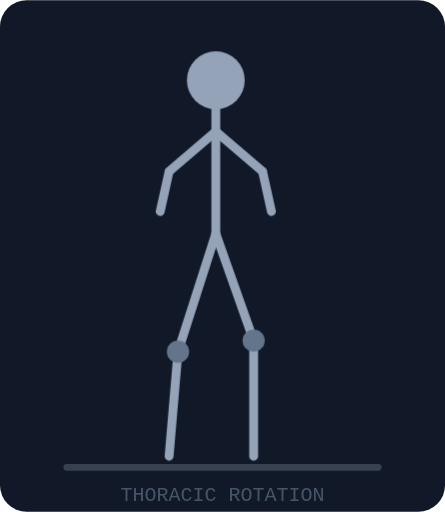
t = 0.00 s
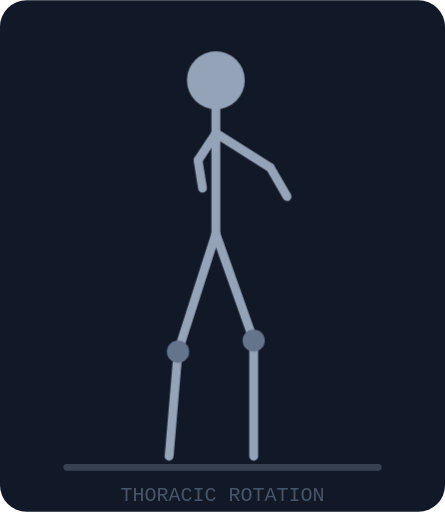
t = 1.33 s
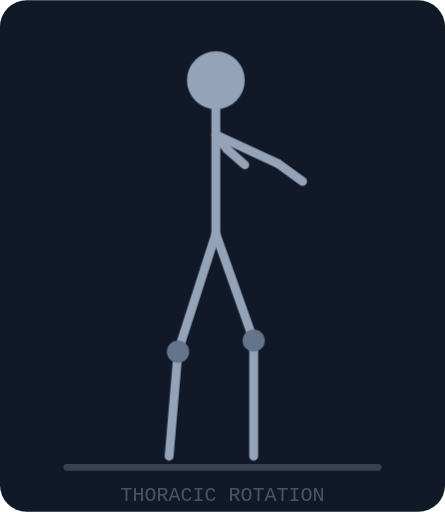
t = 2.67 s
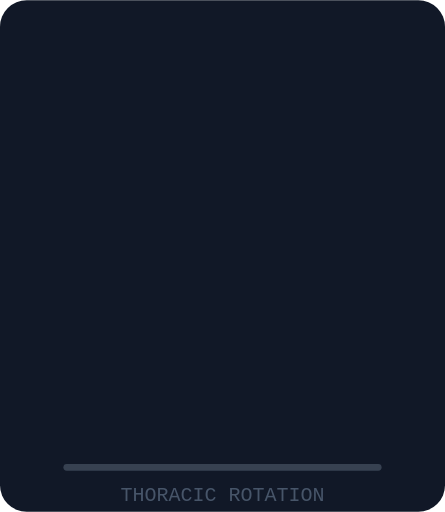
t = 4.00 s
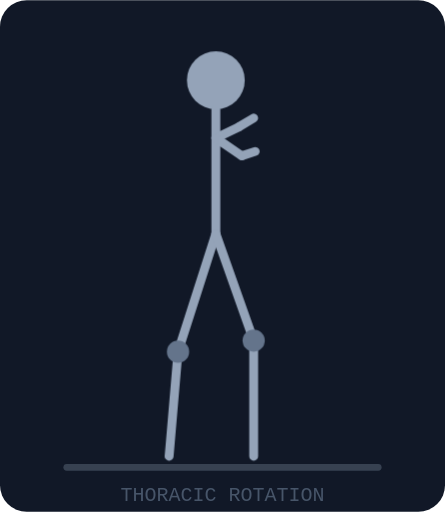
t = 5.33 s
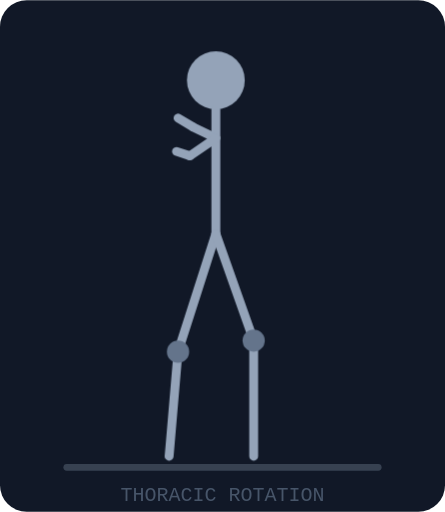
t = 6.67 s

The animated SVG that drew these frames (rendered in a browser with its animation timeline set to each time). Animation: 8 CSS @keyframes rules; one cycle of 8.00 s, repeats indefinitely.

<svg xmlns="http://www.w3.org/2000/svg" viewBox="0 0 200 230">
<rect width="200" height="230" fill="#111827" rx="12"/>
<style>
    .f1{animation:sh1 8s linear infinite}.f2{animation:sh2 8s linear infinite}.f3{animation:sh3 8s linear infinite}.f4{animation:sh4 8s linear infinite}.f5{animation:sh5 8s linear infinite}.f6{animation:sh6 8s linear infinite}.f7{animation:sh7 8s linear infinite}.f8{animation:sh8 8s linear infinite}
    @keyframes sh1{0%,10.2%{opacity:1}12.5%,100%{opacity:0}}
    @keyframes sh2{0%,12.5%{opacity:0}14.8%,22.7%{opacity:1}25%,100%{opacity:0}}
    @keyframes sh3{0%,25%{opacity:0}27.3%,35.2%{opacity:1}37.5%,100%{opacity:0}}
    @keyframes sh4{0%,37.5%{opacity:0}39.8%,47.7%{opacity:1}50%,100%{opacity:0}}
    @keyframes sh5{0%,50%{opacity:0}52.3%,60.2%{opacity:1}62.5%,100%{opacity:0}}
    @keyframes sh6{0%,62.5%{opacity:0}64.8%,72.7%{opacity:1}75%,100%{opacity:0}}
    @keyframes sh7{0%,75%{opacity:0}77.3%,85.2%{opacity:1}87.5%,100%{opacity:0}}
    @keyframes sh8{0%,87.5%{opacity:0}89.8%,97.7%{opacity:1}100%{opacity:0}}
  </style>
<!-- F1: Half kneeling neutral, hands at chest -->
<g class="f1">
    <circle cx="97" cy="36" r="13" fill="#94a3b8"/>
    <line x1="97" y1="49" x2="97" y2="105" stroke="#94a3b8" stroke-width="4" stroke-linecap="round"/>
    <line x1="97" y1="59" x2="76" y2="77" stroke="#94a3b8" stroke-width="4" stroke-linecap="round"/>
    <line x1="76" y1="77" x2="72" y2="95" stroke="#94a3b8" stroke-width="4" stroke-linecap="round"/>
    <line x1="97" y1="59" x2="118" y2="77" stroke="#94a3b8" stroke-width="4" stroke-linecap="round"/>
    <line x1="118" y1="77" x2="122" y2="95" stroke="#94a3b8" stroke-width="4" stroke-linecap="round"/>
    <line x1="97" y1="105" x2="80" y2="158" stroke="#94a3b8" stroke-width="4" stroke-linecap="round"/>
    <line x1="80" y1="158" x2="76" y2="205" stroke="#94a3b8" stroke-width="4" stroke-linecap="round"/>
    <line x1="97" y1="105" x2="114" y2="153" stroke="#94a3b8" stroke-width="4" stroke-linecap="round"/>
    <line x1="114" y1="153" x2="114" y2="205" stroke="#94a3b8" stroke-width="4" stroke-linecap="round"/>
    <circle cx="80" cy="158" r="5" fill="#64748b"/>
    <circle cx="114" cy="153" r="5" fill="#64748b"/>
  </g>

  <g class="f2">
    <circle cx="97" cy="36" r="13" fill="#94a3b8"/>
    <line x1="97" y1="49" x2="97" y2="105" stroke="#94a3b8" stroke-width="4" stroke-linecap="round"/>
    <line x1="97" y1="59.8" x2="89" y2="72" stroke="#94a3b8" stroke-width="4" stroke-linecap="round"/>
    <line x1="89" y1="72" x2="91" y2="84.5" stroke="#94a3b8" stroke-width="4" stroke-linecap="round"/>
    <line x1="97" y1="59.8" x2="121.5" y2="75.3" stroke="#94a3b8" stroke-width="4" stroke-linecap="round"/>
    <line x1="121.5" y1="75.3" x2="129" y2="88.3" stroke="#94a3b8" stroke-width="4" stroke-linecap="round"/>
    <line x1="97" y1="105" x2="80" y2="158" stroke="#94a3b8" stroke-width="4" stroke-linecap="round"/>
    <line x1="80" y1="158" x2="76" y2="205" stroke="#94a3b8" stroke-width="4" stroke-linecap="round"/>
    <line x1="97" y1="105" x2="114" y2="153" stroke="#94a3b8" stroke-width="4" stroke-linecap="round"/>
    <line x1="114" y1="153" x2="114" y2="205" stroke="#94a3b8" stroke-width="4" stroke-linecap="round"/>
    <circle cx="80" cy="158" r="5" fill="#64748b"/>
    <circle cx="114" cy="153" r="5" fill="#64748b"/>
  </g>

  <g class="f3">
    <circle cx="97" cy="36" r="13" fill="#94a3b8"/>
    <line x1="97" y1="49" x2="97" y2="105" stroke="#94a3b8" stroke-width="4" stroke-linecap="round"/>
    <line x1="97" y1="60.5" x2="102" y2="67" stroke="#94a3b8" stroke-width="4" stroke-linecap="round"/>
    <line x1="102" y1="67" x2="110" y2="74" stroke="#94a3b8" stroke-width="4" stroke-linecap="round"/>
    <line x1="97" y1="60.5" x2="125" y2="73.5" stroke="#94a3b8" stroke-width="4" stroke-linecap="round"/>
    <line x1="125" y1="73.5" x2="136" y2="81.5" stroke="#94a3b8" stroke-width="4" stroke-linecap="round"/>
    <line x1="97" y1="105" x2="80" y2="158" stroke="#94a3b8" stroke-width="4" stroke-linecap="round"/>
    <line x1="80" y1="158" x2="76" y2="205" stroke="#94a3b8" stroke-width="4" stroke-linecap="round"/>
    <line x1="97" y1="105" x2="114" y2="153" stroke="#94a3b8" stroke-width="4" stroke-linecap="round"/>
    <line x1="114" y1="153" x2="114" y2="205" stroke="#94a3b8" stroke-width="4" stroke-linecap="round"/>
    <circle cx="80" cy="158" r="5" fill="#64748b"/>
    <circle cx="114" cy="153" r="5" fill="#64748b"/>
  </g>

  <g class="f4">
    <circle cx="97" cy="36" r="13" fill="#94a3b8"/>
    <line x1="97" y1="49" x2="97" y2="105" stroke="#94a3b8" stroke-width="4" stroke-linecap="round"/>
    <line x1="97" y1="61.3" x2="115" y2="62" stroke="#94a3b8" stroke-width="4" stroke-linecap="round"/>
    <line x1="115" y1="62" x2="129" y2="63.5" stroke="#94a3b8" stroke-width="4" stroke-linecap="round"/>
    <line x1="97" y1="61.3" x2="128.5" y2="71.8" stroke="#94a3b8" stroke-width="4" stroke-linecap="round"/>
    <line x1="128.5" y1="71.8" x2="143" y2="74.8" stroke="#94a3b8" stroke-width="4" stroke-linecap="round"/>
    <line x1="97" y1="105" x2="80" y2="158" stroke="#94a3b8" stroke-width="4" stroke-linecap="round"/>
    <line x1="80" y1="158" x2="76" y2="205" stroke="#94a3b8" stroke-width="4" stroke-linecap="round"/>
    <line x1="97" y1="105" x2="114" y2="153" stroke="#94a3b8" stroke-width="4" stroke-linecap="round"/>
    <line x1="114" y1="153" x2="114" y2="205" stroke="#94a3b8" stroke-width="4" stroke-linecap="round"/>
    <circle cx="80" cy="158" r="5" fill="#64748b"/>
    <circle cx="114" cy="153" r="5" fill="#64748b"/>
  </g>

  <g class="f5">
    <circle cx="97" cy="36" r="13" fill="#94a3b8"/>
    <line x1="97" y1="49" x2="97" y2="105" stroke="#94a3b8" stroke-width="4" stroke-linecap="round"/>
    <line x1="97" y1="62" x2="128" y2="57" stroke="#94a3b8" stroke-width="4" stroke-linecap="round"/>
    <line x1="128" y1="57" x2="148" y2="53" stroke="#94a3b8" stroke-width="4" stroke-linecap="round"/>
    <line x1="97" y1="62" x2="132" y2="70" stroke="#94a3b8" stroke-width="4" stroke-linecap="round"/>
    <line x1="132" y1="70" x2="150" y2="68" stroke="#94a3b8" stroke-width="4" stroke-linecap="round"/>
    <line x1="97" y1="105" x2="80" y2="158" stroke="#94a3b8" stroke-width="4" stroke-linecap="round"/>
    <line x1="80" y1="158" x2="76" y2="205" stroke="#94a3b8" stroke-width="4" stroke-linecap="round"/>
    <line x1="97" y1="105" x2="114" y2="153" stroke="#94a3b8" stroke-width="4" stroke-linecap="round"/>
    <line x1="114" y1="153" x2="114" y2="205" stroke="#94a3b8" stroke-width="4" stroke-linecap="round"/>
    <circle cx="80" cy="158" r="5" fill="#64748b"/>
    <circle cx="114" cy="153" r="5" fill="#64748b"/>
  </g>

  <g class="f6">
    <circle cx="97" cy="36" r="13" fill="#94a3b8"/>
    <line x1="97" y1="49" x2="97" y2="105" stroke="#94a3b8" stroke-width="4" stroke-linecap="round"/>
    <line x1="97" y1="62" x2="107.3" y2="57" stroke="#94a3b8" stroke-width="4" stroke-linecap="round"/>
    <line x1="107.3" y1="57" x2="114" y2="53" stroke="#94a3b8" stroke-width="4" stroke-linecap="round"/>
    <line x1="97" y1="62" x2="108.7" y2="70" stroke="#94a3b8" stroke-width="4" stroke-linecap="round"/>
    <line x1="108.7" y1="70" x2="114.7" y2="68" stroke="#94a3b8" stroke-width="4" stroke-linecap="round"/>
    <line x1="97" y1="105" x2="80" y2="158" stroke="#94a3b8" stroke-width="4" stroke-linecap="round"/>
    <line x1="80" y1="158" x2="76" y2="205" stroke="#94a3b8" stroke-width="4" stroke-linecap="round"/>
    <line x1="97" y1="105" x2="114" y2="153" stroke="#94a3b8" stroke-width="4" stroke-linecap="round"/>
    <line x1="114" y1="153" x2="114" y2="205" stroke="#94a3b8" stroke-width="4" stroke-linecap="round"/>
    <circle cx="80" cy="158" r="5" fill="#64748b"/>
    <circle cx="114" cy="153" r="5" fill="#64748b"/>
  </g>

  <g class="f7">
    <circle cx="97" cy="36" r="13" fill="#94a3b8"/>
    <line x1="97" y1="49" x2="97" y2="105" stroke="#94a3b8" stroke-width="4" stroke-linecap="round"/>
    <line x1="97" y1="62" x2="86.7" y2="57" stroke="#94a3b8" stroke-width="4" stroke-linecap="round"/>
    <line x1="86.7" y1="57" x2="80" y2="53" stroke="#94a3b8" stroke-width="4" stroke-linecap="round"/>
    <line x1="97" y1="62" x2="85.3" y2="70" stroke="#94a3b8" stroke-width="4" stroke-linecap="round"/>
    <line x1="85.3" y1="70" x2="79.3" y2="68" stroke="#94a3b8" stroke-width="4" stroke-linecap="round"/>
    <line x1="97" y1="105" x2="80" y2="158" stroke="#94a3b8" stroke-width="4" stroke-linecap="round"/>
    <line x1="80" y1="158" x2="76" y2="205" stroke="#94a3b8" stroke-width="4" stroke-linecap="round"/>
    <line x1="97" y1="105" x2="114" y2="153" stroke="#94a3b8" stroke-width="4" stroke-linecap="round"/>
    <line x1="114" y1="153" x2="114" y2="205" stroke="#94a3b8" stroke-width="4" stroke-linecap="round"/>
    <circle cx="80" cy="158" r="5" fill="#64748b"/>
    <circle cx="114" cy="153" r="5" fill="#64748b"/>
  </g>

  <g class="f8">
    <circle cx="97" cy="36" r="13" fill="#94a3b8"/>
    <line x1="97" y1="49" x2="97" y2="105" stroke="#94a3b8" stroke-width="4" stroke-linecap="round"/>
    <line x1="97" y1="62" x2="66" y2="57" stroke="#94a3b8" stroke-width="4" stroke-linecap="round"/>
    <line x1="66" y1="57" x2="46" y2="53" stroke="#94a3b8" stroke-width="4" stroke-linecap="round"/>
    <line x1="97" y1="62" x2="62" y2="70" stroke="#94a3b8" stroke-width="4" stroke-linecap="round"/>
    <line x1="62" y1="70" x2="44" y2="68" stroke="#94a3b8" stroke-width="4" stroke-linecap="round"/>
    <line x1="97" y1="105" x2="80" y2="158" stroke="#94a3b8" stroke-width="4" stroke-linecap="round"/>
    <line x1="80" y1="158" x2="76" y2="205" stroke="#94a3b8" stroke-width="4" stroke-linecap="round"/>
    <line x1="97" y1="105" x2="114" y2="153" stroke="#94a3b8" stroke-width="4" stroke-linecap="round"/>
    <line x1="114" y1="153" x2="114" y2="205" stroke="#94a3b8" stroke-width="4" stroke-linecap="round"/>
    <circle cx="80" cy="158" r="5" fill="#64748b"/>
    <circle cx="114" cy="153" r="5" fill="#64748b"/>
  </g>
<line x1="30" y1="210" x2="170" y2="210" stroke="#374151" stroke-width="3" stroke-linecap="round"/>
<text x="100" y="225" text-anchor="middle" font-family="monospace" font-size="9" fill="#475569">THORACIC ROTATION</text>
</svg>
